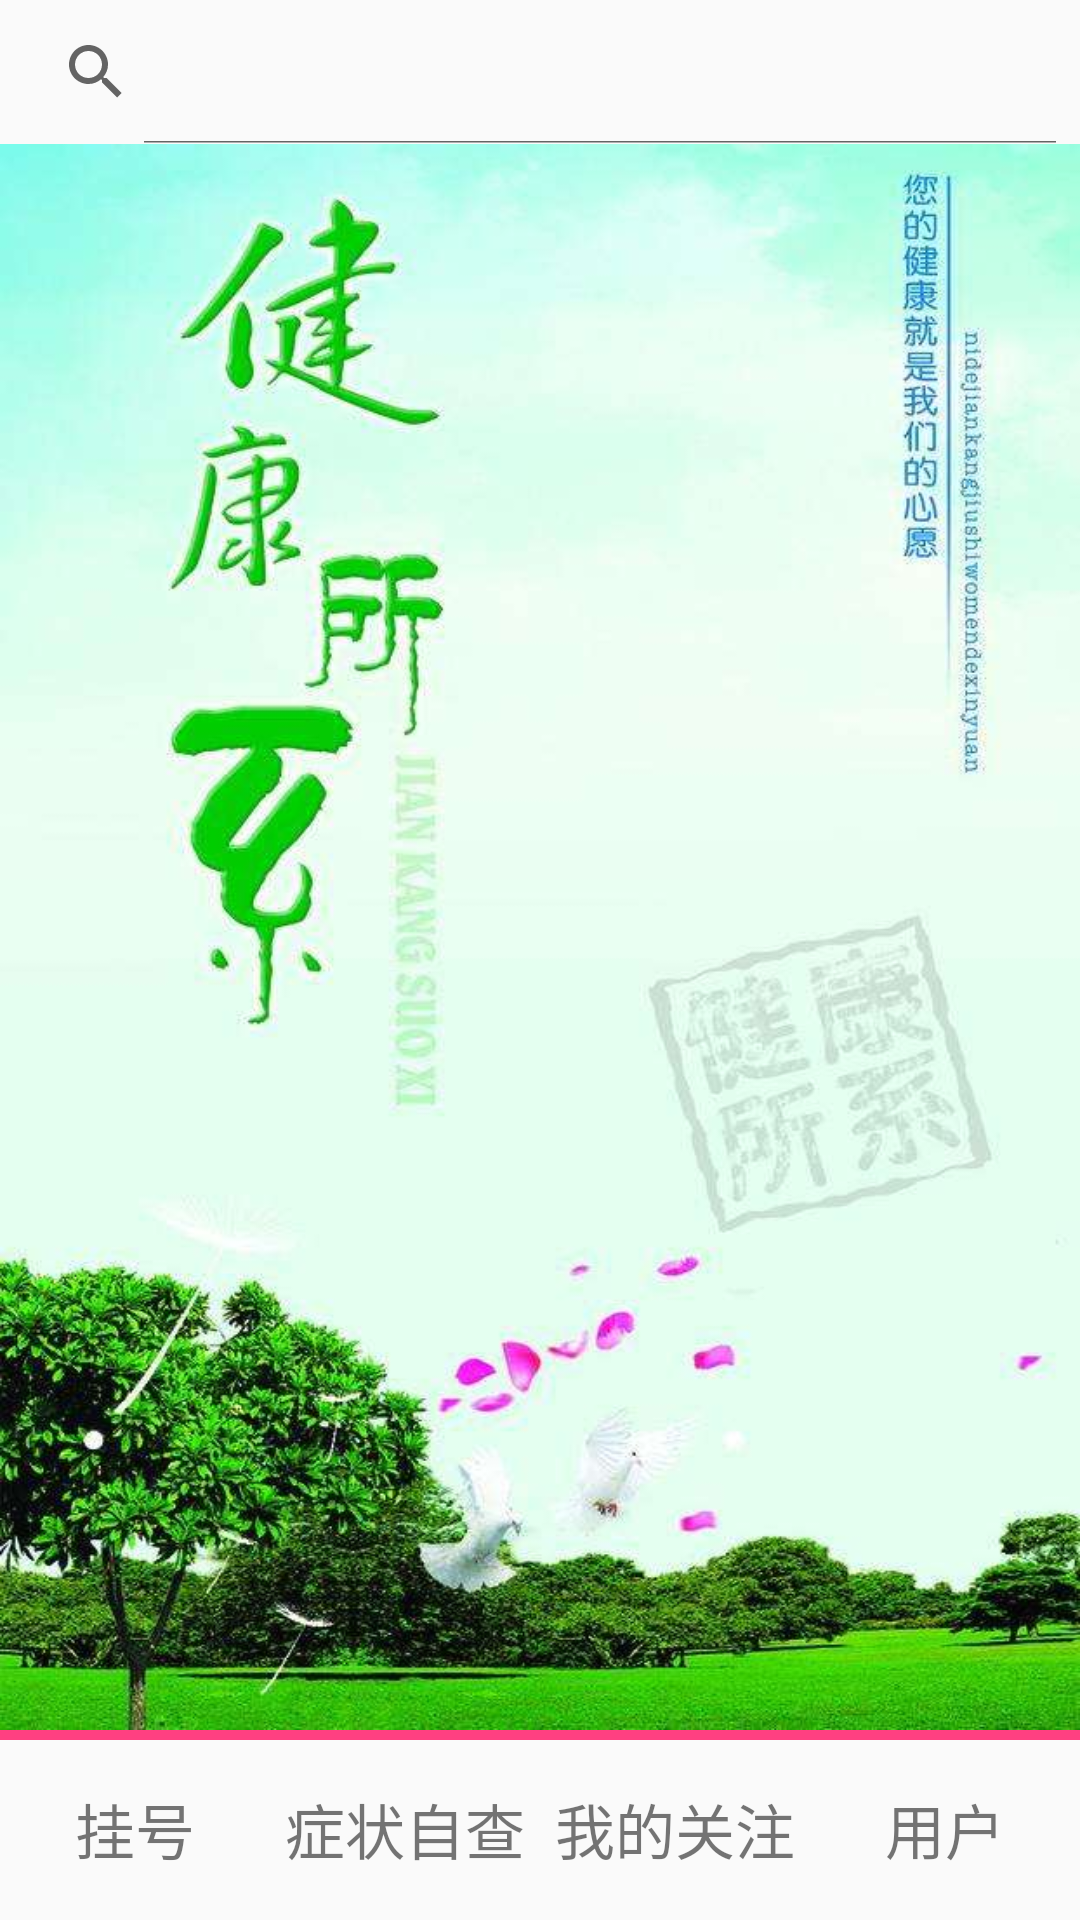

The Android layout XML behind this screen, and the referenced resources:
<!-- AndroidManifest.xml: application theme AppTheme -->
<!-- res/layout/activity_main.xml -->
<?xml version="1.0" encoding="utf-8"?>
<LinearLayout
    xmlns:android="http://schemas.android.com/apk/res/android"
    xmlns:app="http://schemas.android.com/apk/res-auto"
    xmlns:tools="http://schemas.android.com/tools"
    android:layout_width="match_parent"
    android:layout_height="match_parent"
    android:orientation="vertical"
    tools:context=".MainActivity">

    <LinearLayout
        android:layout_width="match_parent"
        android:layout_height="wrap_content">

        <SearchView
            android:id="@+id/main_search_view"
            android:iconifiedByDefault="false"
            android:layout_width="match_parent"
            android:layout_height="wrap_content">

        </SearchView>

        <ListView
            android:id="@+id/search_list_view"
            android:layout_width="match_parent"
            android:layout_height="0dp"
            android:layout_weight="1" />

    </LinearLayout>



    <ImageView
        android:layout_width="match_parent"
        android:layout_height="wrap_content"
        android:layout_weight="20"
        android:contentDescription="TODO"
        android:background="@drawable/timg">
    </ImageView>

    
    
    
    

    

    <View
        android:layout_width="match_parent"
        android:layout_height="10px"
        android:background="@color/colorAccent">
    </View>


    <include layout="@layout/mybootm_layout"></include>

</LinearLayout>
<!-- res/layout/mybootm_layout.xml (included above) -->
<?xml version="1.0" encoding="utf-8"?>
<LinearLayout
    xmlns:android="http://schemas.android.com/apk/res/android"
    android:layout_width="match_parent"
    android:layout_height="60dp"
    android:orientation="horizontal">

    <LinearLayout
        style="@style/mystyle"
        android:id="@+id/chat"
        android:orientation="vertical">

        <TextView
            android:id="@+id/registration_text_view"
            android:layout_width="wrap_content"
            android:layout_height="wrap_content"
            android:clickable="true"
            android:text="挂号"
            android:layout_gravity="center"
            android:textSize="20sp"/>

    </LinearLayout>

    <LinearLayout
        style="@style/mystyle"
        android:id="@+id/contacts">

        <TextView
            android:id="@+id/symptom_text_view"
            android:layout_width="wrap_content"
            android:layout_height="wrap_content"
            android:clickable="true"
            android:text="症状自查"
            android:layout_gravity="center"
            android:textSize="20sp"/>
    </LinearLayout>

    <LinearLayout
        style="@style/mystyle"
        android:id="@+id/discover">

        <TextView
            android:id="@+id/attention_text_view"
            android:layout_width="wrap_content"
            android:layout_height="wrap_content"
            android:clickable="true"
            android:text="我的关注"
            android:layout_gravity="center"
            android:textSize="20sp"/>
    </LinearLayout>

    <LinearLayout
        style="@style/mystyle"
        android:id="@+id/me">

        <TextView
            android:id="@+id/user_text_view"
            android:layout_width="wrap_content"
            android:layout_height="wrap_content"
            android:clickable="true"
            android:text="用户"
            android:layout_gravity="center"
            android:textSize="20sp"/>
    </LinearLayout>

</LinearLayout>
<!-- resources referenced by this layout -->
<resources>
  <color name="colorAccent">#FF4081</color>
  <!-- drawable timg: jpg bitmap (drawable, 63689 bytes) -->
  <style name="mystyle">
          <item name="android:layout_weight">1</item>
          <item name="android:layout_height">match_parent</item>
          <item name="android:layout_width">0dp</item>
          <item name="android:layout_marginTop">10dp</item>
          <item name="android:layout_gravity">center</item>
          <item name="android:orientation">vertical</item>
      </style>
  <style name="AppTheme" parent="Base.Theme.AppCompat.Light.DarkActionBar">
          
          <item name="colorPrimary">@color/colorPrimary</item>
          <item name="colorPrimaryDark">@color/colorPrimaryDark</item>
          <item name="colorAccent">@color/colorAccent</item>
      </style>
  <color name="colorPrimary">#3F51B5</color>
  <color name="colorPrimaryDark">#303F9F</color>
</resources>
